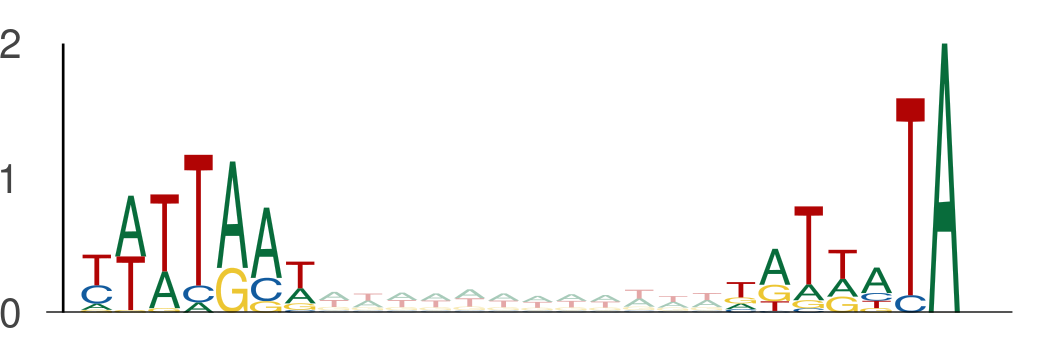

Values plotted in this chart, from the file beside it:
seq_index, start_position, end_position, is_reversed_complement
3219, 62, 69, 0
3219, 81, 88, 0
8659, 116, 123, 0
8659, 135, 142, 0
3854, 21, 28, 0
3854, 40, 47, 0
4356, 80, 87, 0
4356, 99, 106, 0
58, 55, 62, 0
58, 74, 81, 0
9328, 133, 140, 0
9328, 152, 159, 0
6802, 9, 16, 0
6802, 28, 35, 0
2782, 97, 104, 0
2782, 116, 123, 0
13270, 56, 63, 0
13270, 75, 82, 0
12177, 78, 85, 0
12177, 97, 104, 0
12345, 36, 43, 0
12345, 55, 62, 0
12702, 22, 29, 0
12702, 41, 48, 0
12634, 103, 110, 0
12634, 122, 129, 0
7314, 136, 143, 0
7314, 155, 162, 0
13158, 88, 95, 0
13158, 107, 114, 0
1273, 97, 104, 0
1273, 116, 123, 0
6542, 100, 107, 0
6542, 119, 126, 0
10838, 103, 110, 0
10838, 122, 129, 0
10894, 35, 42, 0
10894, 54, 61, 0
10894, 20, 27, 0
10894, 39, 46, 0
4725, 75, 82, 0
4725, 94, 101, 0
794, 119, 126, 0
794, 138, 145, 0
1397, 63, 70, 0
1397, 82, 89, 0
5729, 6, 13, 0
5729, 25, 32, 0
6897, 108, 115, 0
6897, 127, 134, 0
1063, 60, 67, 0
1063, 79, 86, 0
4841, 49, 56, 0
4841, 68, 75, 0
4512, 24, 31, 0
4512, 43, 50, 0
5446, 19, 26, 0
5446, 38, 45, 0
7512, 122, 129, 0
7512, 141, 148, 0
... 3,992 more rows
